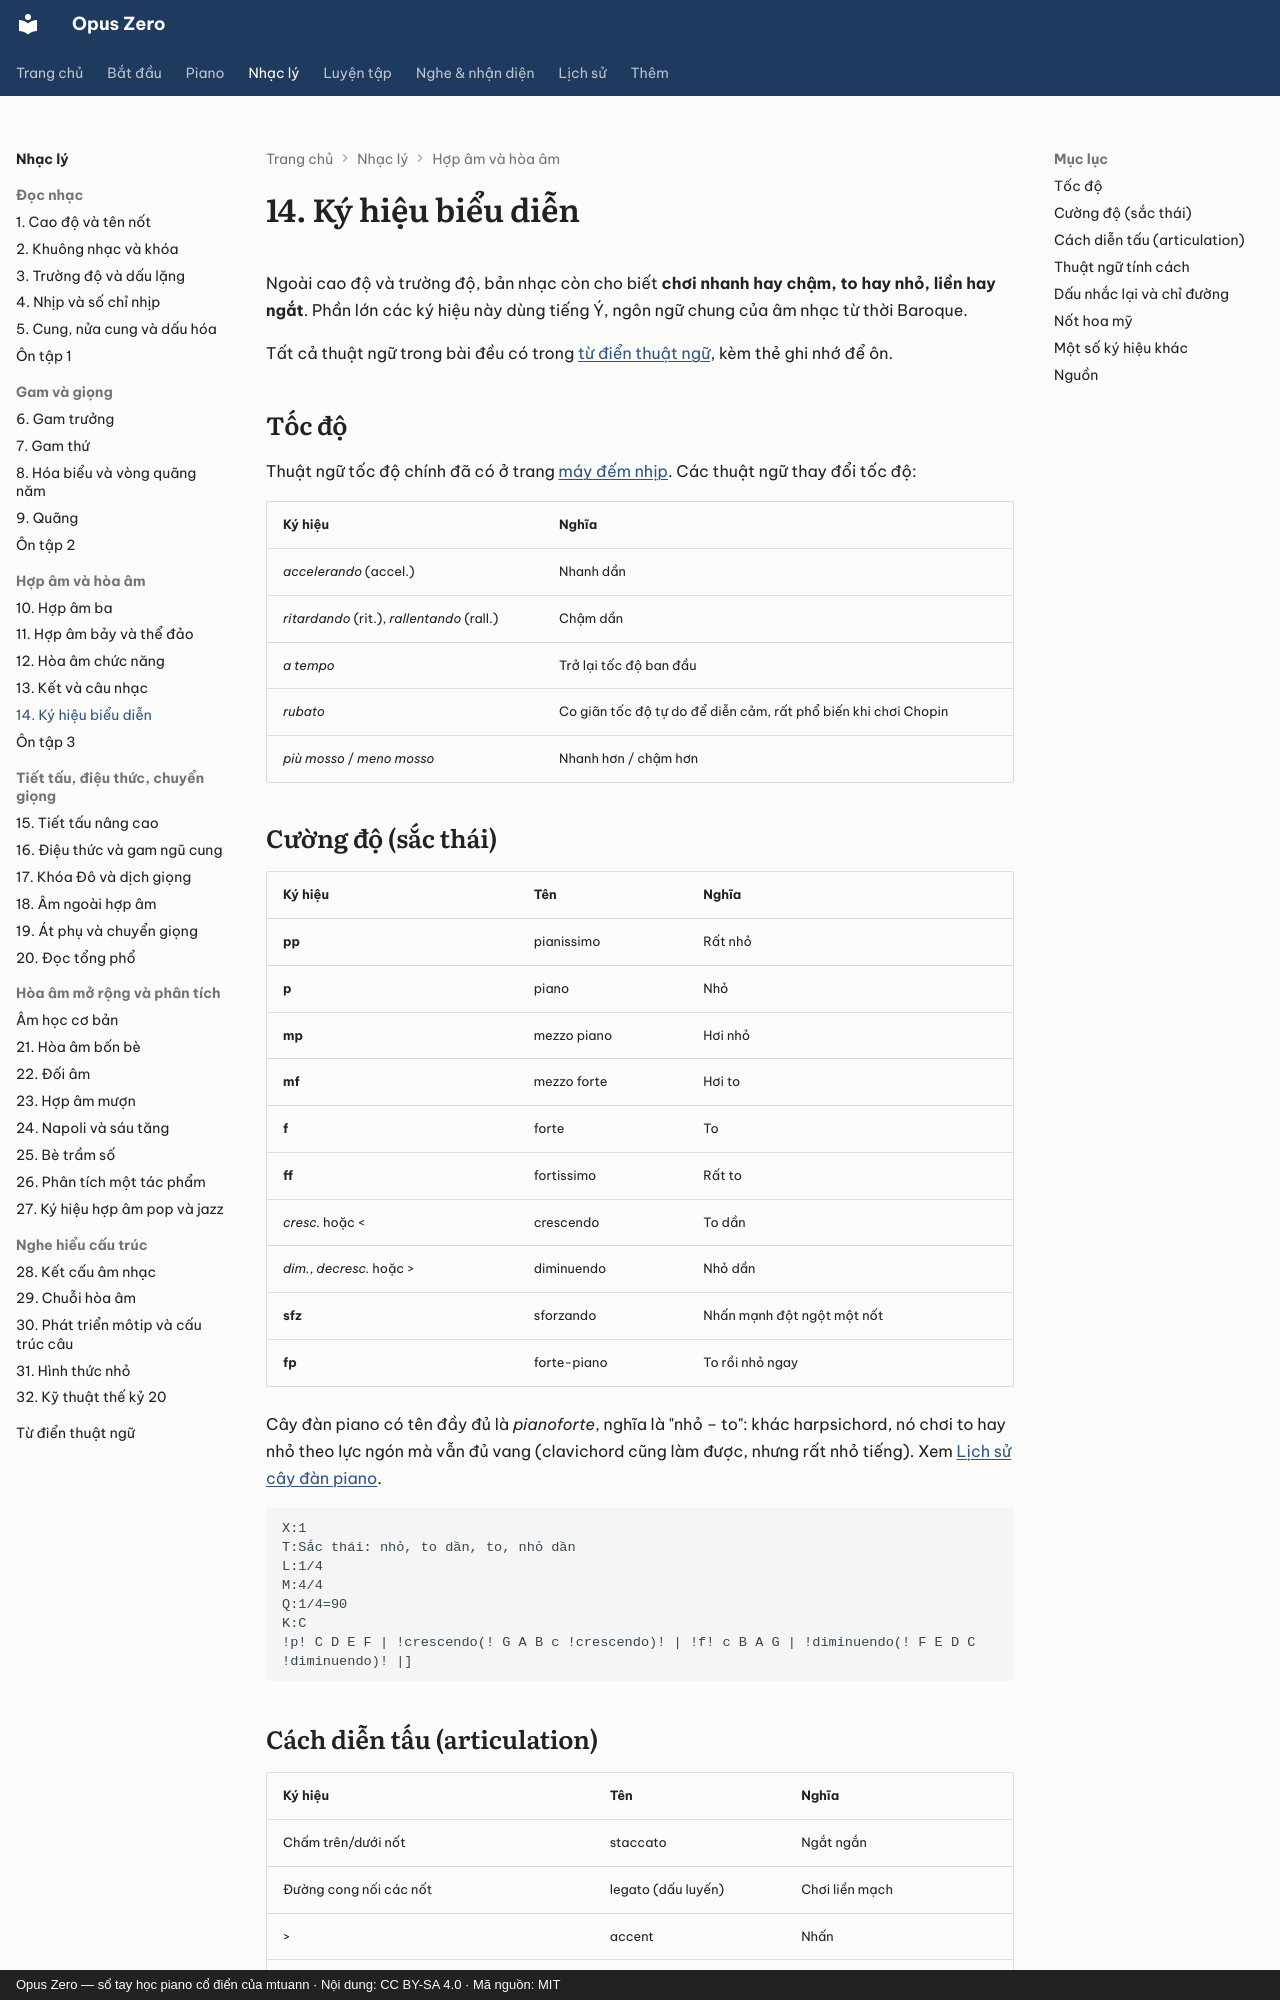

repository: mtuann/opus-zero · page: nhac-ly/14-ky-hieu-bieu-dien/index.html · generator: mkdocs · copyright: Opus Zero — sổ tay học piano cổ điển của mtuann · Nội dung: CC BY-SA 4.0 · Mã nguồn: MIT

# 14. Ký hiệu biểu diễn

Ngoài cao độ và trường độ, bản nhạc còn cho biết **chơi nhanh hay chậm, to hay nhỏ, liền hay ngắt**. Phần lớn các ký hiệu này dùng tiếng Ý, ngôn ngữ chung của âm nhạc từ thời Baroque.

Tất cả thuật ngữ trong bài đều có trong [từ điển thuật ngữ](tu-dien.md), kèm thẻ ghi nhớ để ôn.

## Tốc độ

Thuật ngữ tốc độ chính đã có ở trang [máy đếm nhịp](../luyen-tap/metronome.md). Các thuật ngữ thay đổi tốc độ:

| Ký hiệu | Nghĩa |
|---|---|
| *accelerando* (accel.) | Nhanh dần |
| *ritardando* (rit.), *rallentando* (rall.) | Chậm dần |
| *a tempo* | Trở lại tốc độ ban đầu |
| *rubato* | Co giãn tốc độ tự do để diễn cảm, rất phổ biến khi chơi Chopin |
| *più mosso* / *meno mosso* | Nhanh hơn / chậm hơn |

## Cường độ (sắc thái)

| Ký hiệu | Tên | Nghĩa |
|---|---|---|
| **pp** | pianissimo | Rất nhỏ |
| **p** | piano | Nhỏ |
| **mp** | mezzo piano | Hơi nhỏ |
| **mf** | mezzo forte | Hơi to |
| **f** | forte | To |
| **ff** | fortissimo | Rất to |
| *cresc.* hoặc < | crescendo | To dần |
| *dim.*, *decresc.* hoặc > | diminuendo | Nhỏ dần |
| **sfz** | sforzando | Nhấn mạnh đột ngột một nốt |
| **fp** | forte-piano | To rồi nhỏ ngay |

Cây đàn piano có tên đầy đủ là *pianoforte*, nghĩa là "nhỏ – to": khác harpsichord, nó chơi to hay nhỏ theo lực ngón mà vẫn đủ vang (clavichord cũng làm được, nhưng rất nhỏ tiếng). Xem [Lịch sử cây đàn piano](../piano/lich-su-dan.md).

```abc
X:1
T:Sắc thái: nhỏ, to dần, to, nhỏ dần
L:1/4
M:4/4
Q:1/4=90
K:C
!p! C D E F | !crescendo(! G A B c !crescendo)! | !f! c B A G | !diminuendo(! F E D C !diminuendo)! |]
```

## Cách diễn tấu (articulation)

| Ký hiệu | Tên | Nghĩa |
|---|---|---|
| Chấm trên/dưới nốt | staccato | Ngắt ngắn |
| Đường cong nối các nốt | legato (dấu luyến) | Chơi liền mạch |
| > | accent | Nhấn |
| Gạch ngang ngắn | tenuto | Giữ đủ độ dài, hơi nhấn |
| Hình con mắt (vòng cung có chấm) | fermata | Ngân dài tùy ý |

```abc
X:1
T:Staccato – legato – accent – tenuto – fermata
L:1/4
M:4/4
Q:1/4=90
K:C
.C .D .E .F | (G A B c) | !>!c !>!G !tenuto!E !tenuto!C | !fermata!C4 |]
```
